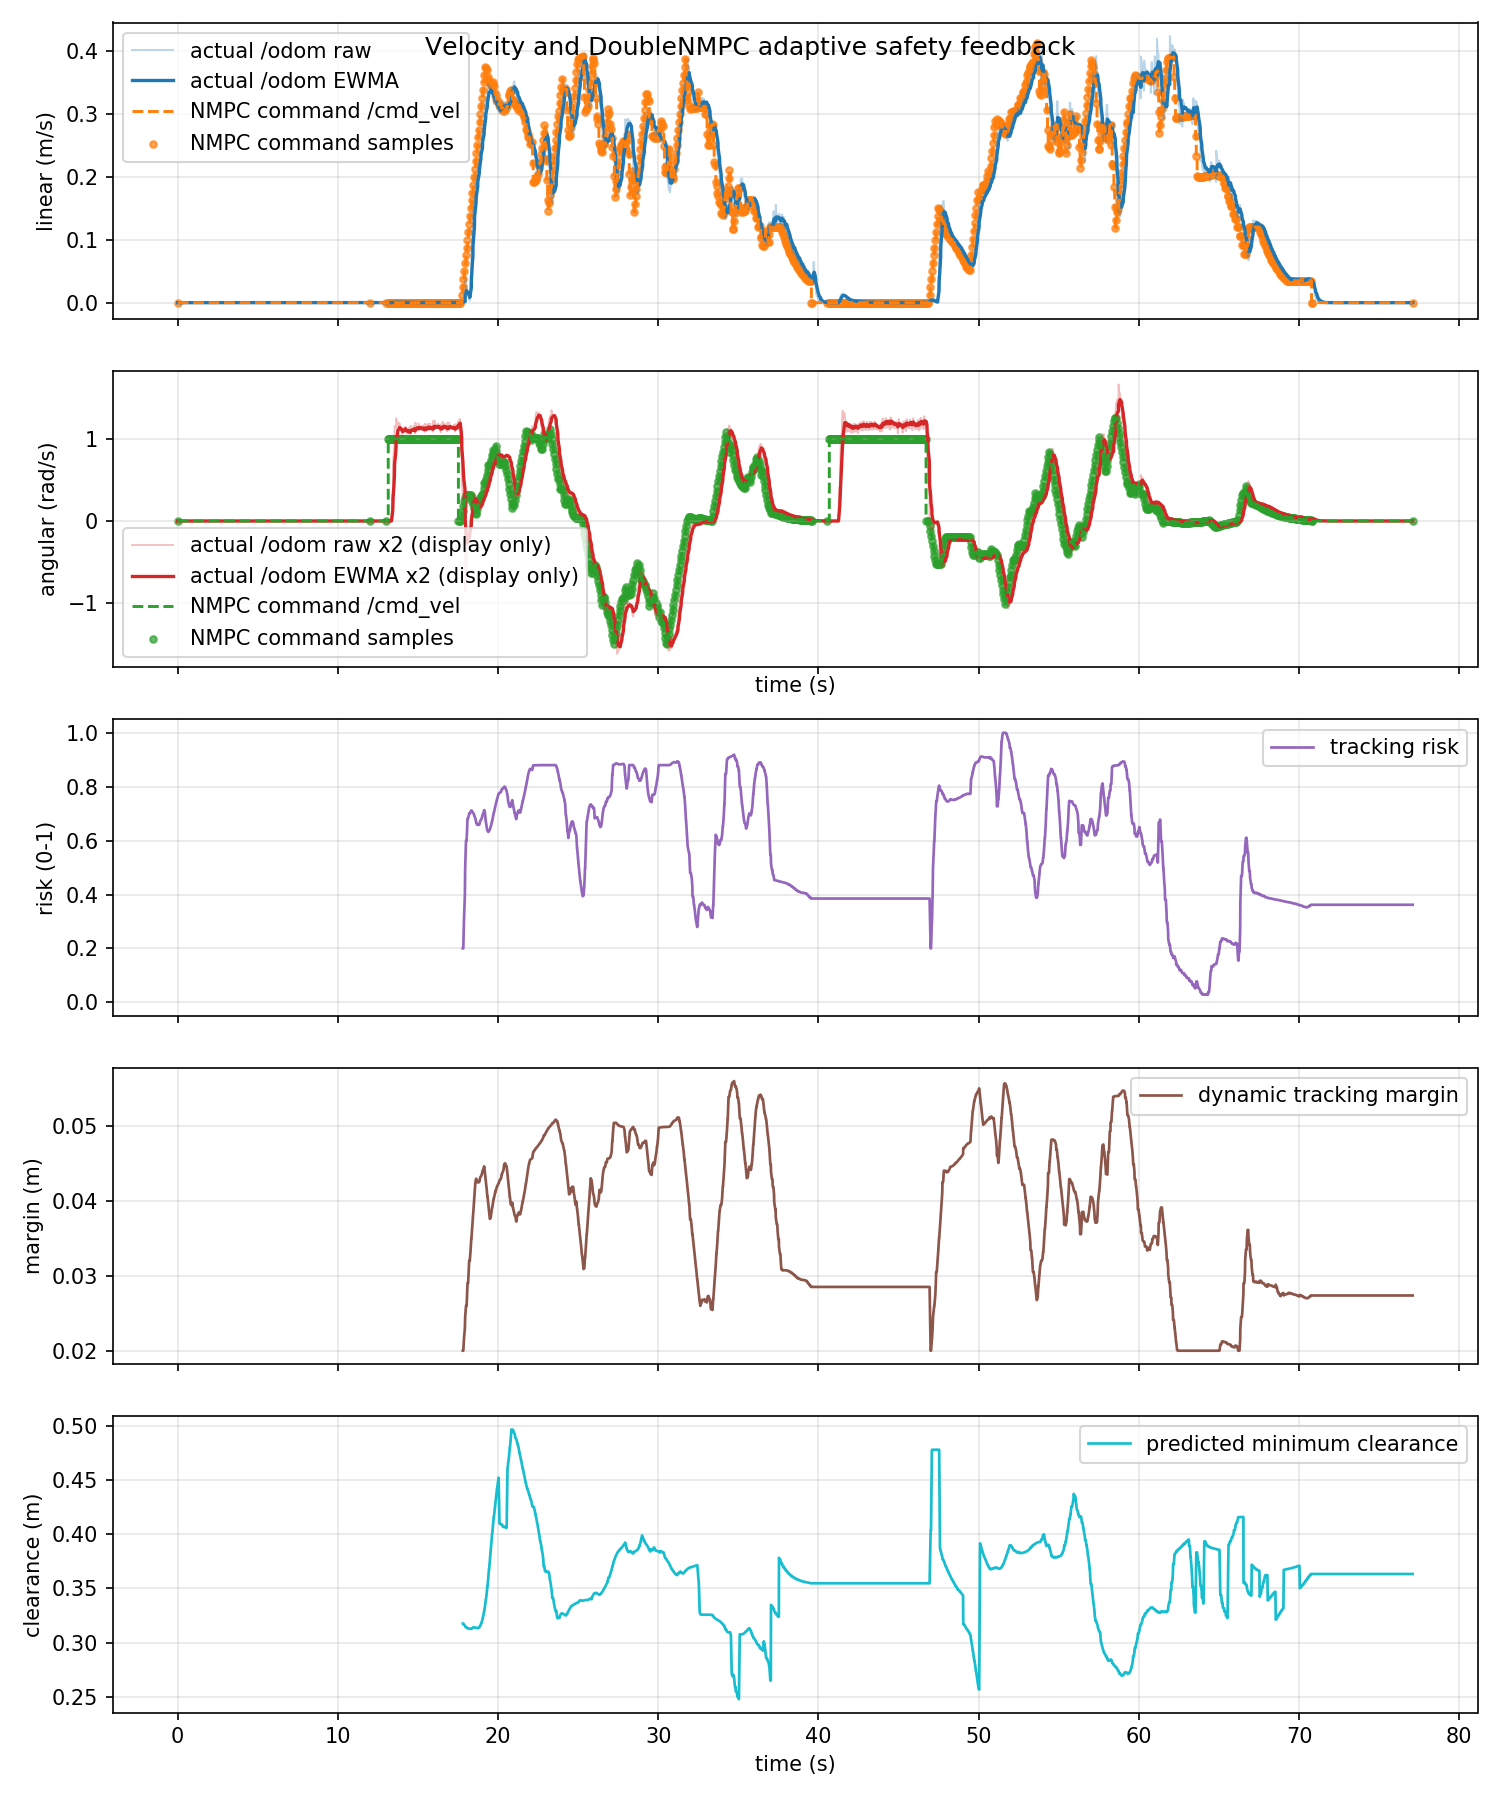

The file beside this chart, header and first rows:
time_s, actual_linear_mps, actual_angular_radps, command_linear_mps, command_angular_radps, command_linear_abs_mps, command_angular_abs_radps, tracking_risk, dynamic_safe_margin_m, predicted_min_clearance_m
0.0, 0.0, 0.0, 0.0, 0.0, 0.0, 0.0, nan, nan, nan
0.02707, 0.0, 0.0, 0.0, 0.0, 0.0, 0.0, nan, nan, nan
0.04419, 0.0, 0.0, 0.0, 0.0, 0.0, 0.0, nan, nan, nan
0.08632, 0.0, 0.0, 0.0, 0.0, 0.0, 0.0, nan, nan, nan
0.127, 0.0, 0.0, 0.0, 0.0, 0.0, 0.0, nan, nan, nan
0.1594, 0.0, 0.0, 0.0, 0.0, 0.0, 0.0, nan, nan, nan
0.1961, 0.0, 0.0, 0.0, 0.0, 0.0, 0.0, nan, nan, nan
0.227, 0.0, 0.0, 0.0, 0.0, 0.0, 0.0, nan, nan, nan
0.2444, 0.0, 0.0, 0.0, 0.0, 0.0, 0.0, nan, nan, nan
0.3019, 0.0, 0.0, 0.0, 0.0, 0.0, 0.0, nan, nan, nan
0.327, 0.0, 0.0, 0.0, 0.0, 0.0, 0.0, nan, nan, nan
0.3339, 0.0, 0.0, 0.0, 0.0, 0.0, 0.0, nan, nan, nan
0.3921, 0.0, 0.0, 0.0, 0.0, 0.0, 0.0, nan, nan, nan
0.427, 0.0, 0.0, 0.0, 0.0, 0.0, 0.0, nan, nan, nan
0.4524, 0.0, 0.0, 0.0, 0.0, 0.0, 0.0, nan, nan, nan
0.4861, 0.0, 0.0, 0.0, 0.0, 0.0, 0.0, nan, nan, nan
0.527, 0.0, 0.0, 0.0, 0.0, 0.0, 0.0, nan, nan, nan
0.5363, 0.0, 0.0, 0.0, 0.0, 0.0, 0.0, nan, nan, nan
0.6085, 0.0, 0.0, 0.0, 0.0, 0.0, 0.0, nan, nan, nan
0.6271, 0.0, 0.0, 0.0, 0.0, 0.0, 0.0, nan, nan, nan
0.6332, 0.0, 0.0, 0.0, 0.0, 0.0, 0.0, nan, nan, nan
0.6867, 0.0, 0.0, 0.0, 0.0, 0.0, 0.0, nan, nan, nan
0.727, 0.0, 0.0, 0.0, 0.0, 0.0, 0.0, nan, nan, nan
0.7564, 0.0, 0.0, 0.0, 0.0, 0.0, 0.0, nan, nan, nan
0.7831, 0.0, 0.0, 0.0, 0.0, 0.0, 0.0, nan, nan, nan
0.827, 0.0, 0.0, 0.0, 0.0, 0.0, 0.0, nan, nan, nan
0.8404, 0.0, 0.0, 0.0, 0.0, 0.0, 0.0, nan, nan, nan
0.9074, 0.0, 0.0, 0.0, 0.0, 0.0, 0.0, nan, nan, nan
0.9271, 0.0, 0.0, 0.0, 0.0, 0.0, 0.0, nan, nan, nan
0.9754, 0.0, 0.0, 0.0, 0.0, 0.0, 0.0, nan, nan, nan
0.987, 0.0, 0.0, 0.0, 0.0, 0.0, 0.0, nan, nan, nan
1.027, 0.0, 0.0, 0.0, 0.0, 0.0, 0.0, nan, nan, nan
1.053, 0.0, 0.0, 0.0, 0.0, 0.0, 0.0, nan, nan, nan
1.12, 0.0, 0.0, 0.0, 0.0, 0.0, 0.0, nan, nan, nan
1.127, 0.0, 0.0, 0.0, 0.0, 0.0, 0.0, nan, nan, nan
1.137, 0.0, 0.0, 0.0, 0.0, 0.0, 0.0, nan, nan, nan
1.191, 0.0, 0.0, 0.0, 0.0, 0.0, 0.0, nan, nan, nan
1.227, 0.0, 0.0, 0.0, 0.0, 0.0, 0.0, nan, nan, nan
1.236, 0.0, 0.0, 0.0, 0.0, 0.0, 0.0, nan, nan, nan
1.306, 0.0, 0.0, 0.0, 0.0, 0.0, 0.0, nan, nan, nan
1.327, 0.0, 0.0, 0.0, 0.0, 0.0, 0.0, nan, nan, nan
1.336, 0.0, 0.0, 0.0, 0.0, 0.0, 0.0, nan, nan, nan
1.392, 0.0, 0.0, 0.0, 0.0, 0.0, 0.0, nan, nan, nan
1.427, 0.0, 0.0, 0.0, 0.0, 0.0, 0.0, nan, nan, nan
1.452, 0.0, 0.0, 0.0, 0.0, 0.0, 0.0, nan, nan, nan
1.483, 0.0, 0.0, 0.0, 0.0, 0.0, 0.0, nan, nan, nan
1.527, 0.0, 0.0, 0.0, 0.0, 0.0, 0.0, nan, nan, nan
1.54, 0.0, 0.0, 0.0, 0.0, 0.0, 0.0, nan, nan, nan
1.6, 0.0, 0.0, 0.0, 0.0, 0.0, 0.0, nan, nan, nan
1.627, 0.0, 0.0, 0.0, 0.0, 0.0, 0.0, nan, nan, nan
1.636, 0.0, 0.0, 0.0, 0.0, 0.0, 0.0, nan, nan, nan
1.695, 0.0, 0.0, 0.0, 0.0, 0.0, 0.0, nan, nan, nan
1.727, 0.0, 0.0, 0.0, 0.0, 0.0, 0.0, nan, nan, nan
1.756, 0.0, 0.0, 0.0, 0.0, 0.0, 0.0, nan, nan, nan
1.782, 0.0, 0.0, 0.0, 0.0, 0.0, 0.0, nan, nan, nan
1.827, 0.0, 0.0, 0.0, 0.0, 0.0, 0.0, nan, nan, nan
1.843, 0.0, 0.0, 0.0, 0.0, 0.0, 0.0, nan, nan, nan
1.915, 0.0, 0.0, 0.0, 0.0, 0.0, 0.0, nan, nan, nan
1.927, 0.0, 0.0, 0.0, 0.0, 0.0, 0.0, nan, nan, nan
1.952, 0.0, 0.0, 0.0, 0.0, 0.0, 0.0, nan, nan, nan
... 2,251 more rows
